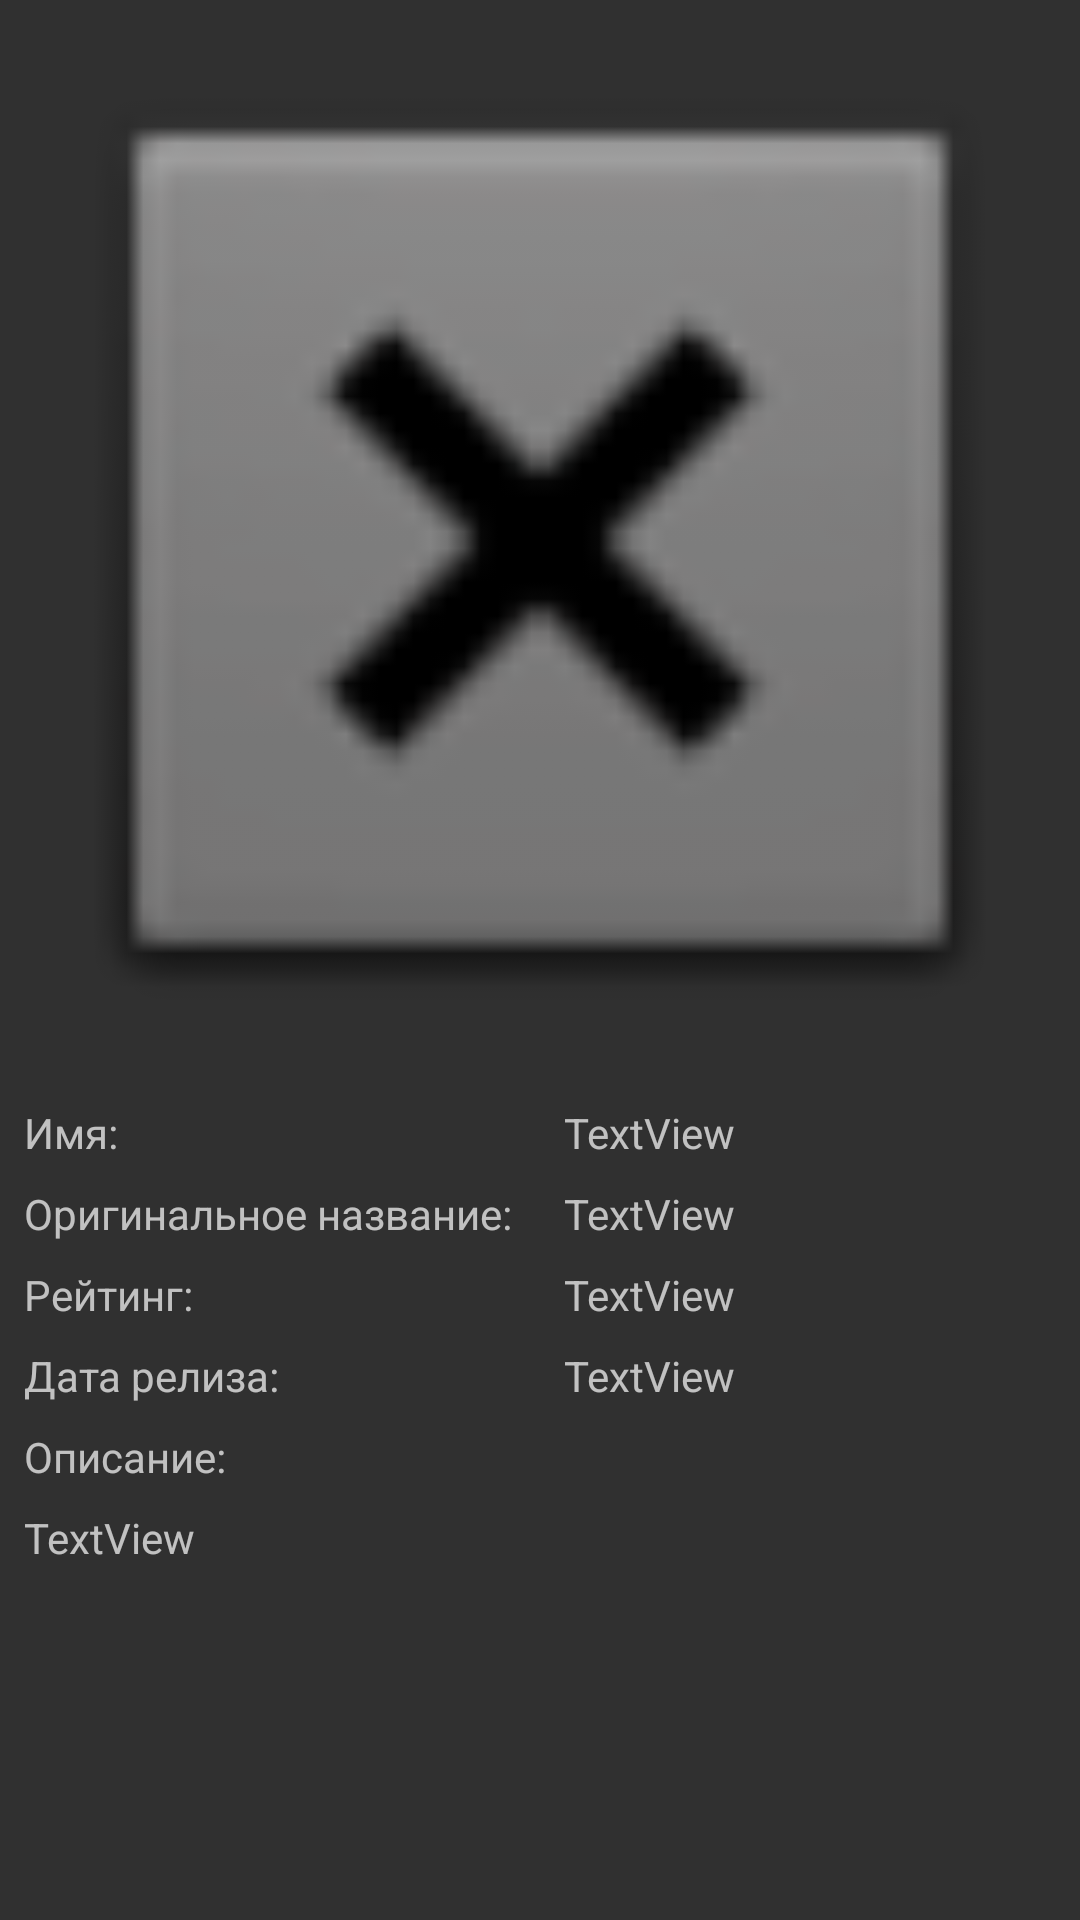

Android layout source for this screen:
<!-- AndroidManifest.xml: application theme Theme.Destination -->
<!-- res/layout/fragment_actor_deteil.xml -->
<?xml version="1.0" encoding="utf-8"?>
<androidx.constraintlayout.widget.ConstraintLayout xmlns:android="http://schemas.android.com/apk/res/android"
    xmlns:tools="http://schemas.android.com/tools"
    xmlns:app="http://schemas.android.com/apk/res-auto"
    android:layout_width="match_parent"
    android:layout_height="match_parent"
    tools:context=".ActorDeteilFragment">


    <ScrollView
        android:layout_width="match_parent"
        android:layout_height="0dp"
        app:layout_constraintBottom_toTopOf="@+id/bottomNavViewAnonim"
        app:layout_constraintTop_toTopOf="parent"
        tools:ignore="MissingConstraints">


        <androidx.constraintlayout.widget.ConstraintLayout
            android:layout_width="match_parent"
            android:layout_height="0dp">

            <ImageView
                android:id="@+id/imageViewBigPosterActor"
                android:layout_width="0dp"
                android:layout_height="wrap_content"
                android:adjustViewBounds="true"
                app:layout_constraintEnd_toEndOf="parent"
                app:layout_constraintStart_toStartOf="parent"
                app:layout_constraintTop_toTopOf="parent"
                app:srcCompat="@android:drawable/btn_dialog" />

            <TextView
                android:id="@+id/textViewLabeNameActor"
                android:layout_width="wrap_content"
                android:layout_height="wrap_content"
                android:layout_marginStart="8dp"
                android:layout_marginTop="8dp"
                android:text="Имя:"
                app:layout_constraintStart_toStartOf="parent"
                app:layout_constraintTop_toBottomOf="@+id/imageViewAddToFavouriteActor" />

            <androidx.constraintlayout.widget.Guideline
                android:id="@+id/guidelineCenter"
                android:layout_width="wrap_content"
                android:layout_height="wrap_content"
                android:orientation="vertical"
                app:layout_constraintGuide_percent="0.5" />

            <TextView
                android:id="@+id/tvNameActorDetail"
                android:layout_width="0dp"
                android:layout_height="wrap_content"
                android:layout_marginStart="8dp"
                android:layout_marginTop="8dp"
                android:layout_marginEnd="8dp"
                android:text="TextView"
                app:layout_constraintEnd_toEndOf="parent"
                app:layout_constraintHorizontal_bias="0.0"
                app:layout_constraintStart_toStartOf="@+id/guidelineCenter"
                app:layout_constraintTop_toBottomOf="@+id/imageViewAddToFavouriteActor" />

            <TextView
                android:id="@+id/textViewLabelOriginalTitleActor"
                android:layout_width="wrap_content"
                android:layout_height="wrap_content"
                android:layout_marginStart="8dp"
                android:layout_marginTop="8dp"
                android:text="Оригинальное название:"
                app:layout_constraintStart_toStartOf="parent"
                app:layout_constraintTop_toBottomOf="@+id/tvNameActorDetail" />

            <TextView
                android:id="@+id/tvOriginalTitleActorDetail"
                android:layout_width="0dp"
                android:layout_height="wrap_content"
                android:layout_marginStart="8dp"
                android:layout_marginTop="8dp"
                android:layout_marginEnd="8dp"
                android:text="TextView"
                app:layout_constraintEnd_toEndOf="parent"
                app:layout_constraintStart_toStartOf="@+id/guidelineCenter"
                app:layout_constraintTop_toBottomOf="@+id/tvNameActorDetail" />

            <TextView
                android:id="@+id/textViewLabelRatingActor"
                android:layout_width="wrap_content"
                android:layout_height="wrap_content"
                android:layout_marginStart="8dp"
                android:layout_marginTop="8dp"
                android:text="Рейтинг:"
                app:layout_constraintStart_toStartOf="parent"
                app:layout_constraintTop_toBottomOf="@+id/tvOriginalTitleActorDetail" />

            <TextView
                android:id="@+id/tvRatingActorDetail"
                android:layout_width="wrap_content"
                android:layout_height="wrap_content"
                android:layout_marginStart="8dp"
                android:layout_marginTop="8dp"
                android:text="TextView"
                app:layout_constraintStart_toStartOf="@+id/guidelineCenter"
                app:layout_constraintTop_toBottomOf="@+id/tvOriginalTitleActorDetail" />

            <TextView
                android:id="@+id/textViewLabelReleaseDateActor"
                android:layout_width="wrap_content"
                android:layout_height="wrap_content"
                android:layout_marginStart="8dp"
                android:layout_marginTop="8dp"
                android:text="Дата релиза:"
                app:layout_constraintStart_toStartOf="parent"
                app:layout_constraintTop_toBottomOf="@+id/tvRatingActorDetail" />

            <TextView
                android:id="@+id/tvReleaseDateActorDetail"
                android:layout_width="0dp"
                android:layout_height="wrap_content"
                android:layout_marginStart="8dp"
                android:layout_marginTop="8dp"
                android:layout_marginEnd="8dp"
                android:text="TextView"
                app:layout_constraintEnd_toEndOf="parent"
                app:layout_constraintStart_toStartOf="@+id/guidelineCenter"
                app:layout_constraintTop_toBottomOf="@+id/tvRatingActorDetail" />

            <TextView
                android:id="@+id/textViewLabelDescriptionActor"
                android:layout_width="wrap_content"
                android:layout_height="wrap_content"
                android:layout_marginStart="8dp"
                android:layout_marginTop="8dp"
                android:text="Описание:"
                app:layout_constraintStart_toStartOf="parent"
                app:layout_constraintTop_toBottomOf="@+id/tvReleaseDateActorDetail" />

            <TextView
                android:id="@+id/tvOverviewActorDetail"
                android:layout_width="wrap_content"
                android:layout_height="wrap_content"
                android:layout_marginStart="8dp"
                android:layout_marginTop="8dp"
                android:text="TextView"
                app:layout_constraintStart_toStartOf="parent"
                app:layout_constraintTop_toBottomOf="@+id/textViewLabelDescriptionActor" />

            <ImageView
                android:id="@+id/imageViewAddToFavouriteActor"
                android:layout_width="wrap_content"
                android:layout_height="wrap_content"
                android:layout_marginEnd="16dp"
                android:onClick="onClickChangeFavourite"
                app:layout_constraintBottom_toBottomOf="@+id/imageViewBigPosterActor"
                app:layout_constraintEnd_toEndOf="@+id/imageViewBigPosterActor"
                app:layout_constraintTop_toBottomOf="@+id/imageViewBigPosterActor"
                app:srcCompat="@drawable/icons8_23" />


        </androidx.constraintlayout.widget.ConstraintLayout>
    </ScrollView>

    <com.google.android.material.bottomnavigation.BottomNavigationView
        android:id="@+id/bottomNavViewAnonim"
        android:layout_width="match_parent"
        android:layout_height="wrap_content"
        android:layout_marginEnd="16dp"
        tools:ignore="MissingConstraints"
        android:visibility="invisible"
        app:layout_constraintBottom_toBottomOf="parent"/>


</androidx.constraintlayout.widget.ConstraintLayout>
<!-- resources referenced by this layout -->
<resources>
  <style name="Theme.Destination" parent="Theme.MaterialComponents.Bridge">
          
          <item name="colorPrimary">@color/purple_500</item>
          <item name="colorPrimaryVariant">@color/purple_700</item>
          <item name="colorOnPrimary">@color/white</item>
          
          <item name="colorSecondary">@color/teal_200</item>
          <item name="colorSecondaryVariant">@color/teal_700</item>
          <item name="colorOnSecondary">@color/black</item>
          
          <item name="android:statusBarColor" tools:targetApi="l">?attr/colorPrimaryVariant</item>
          
      </style>
  <color name="purple_500">#FF6200EE</color>
  <color name="purple_700">#FF3700B3</color>
  <color name="white">#FFFFFFFF</color>
  <color name="teal_200">#FF03DAC5</color>
  <color name="teal_700">#FF018786</color>
  <color name="black">#FF000000</color>
</resources>
